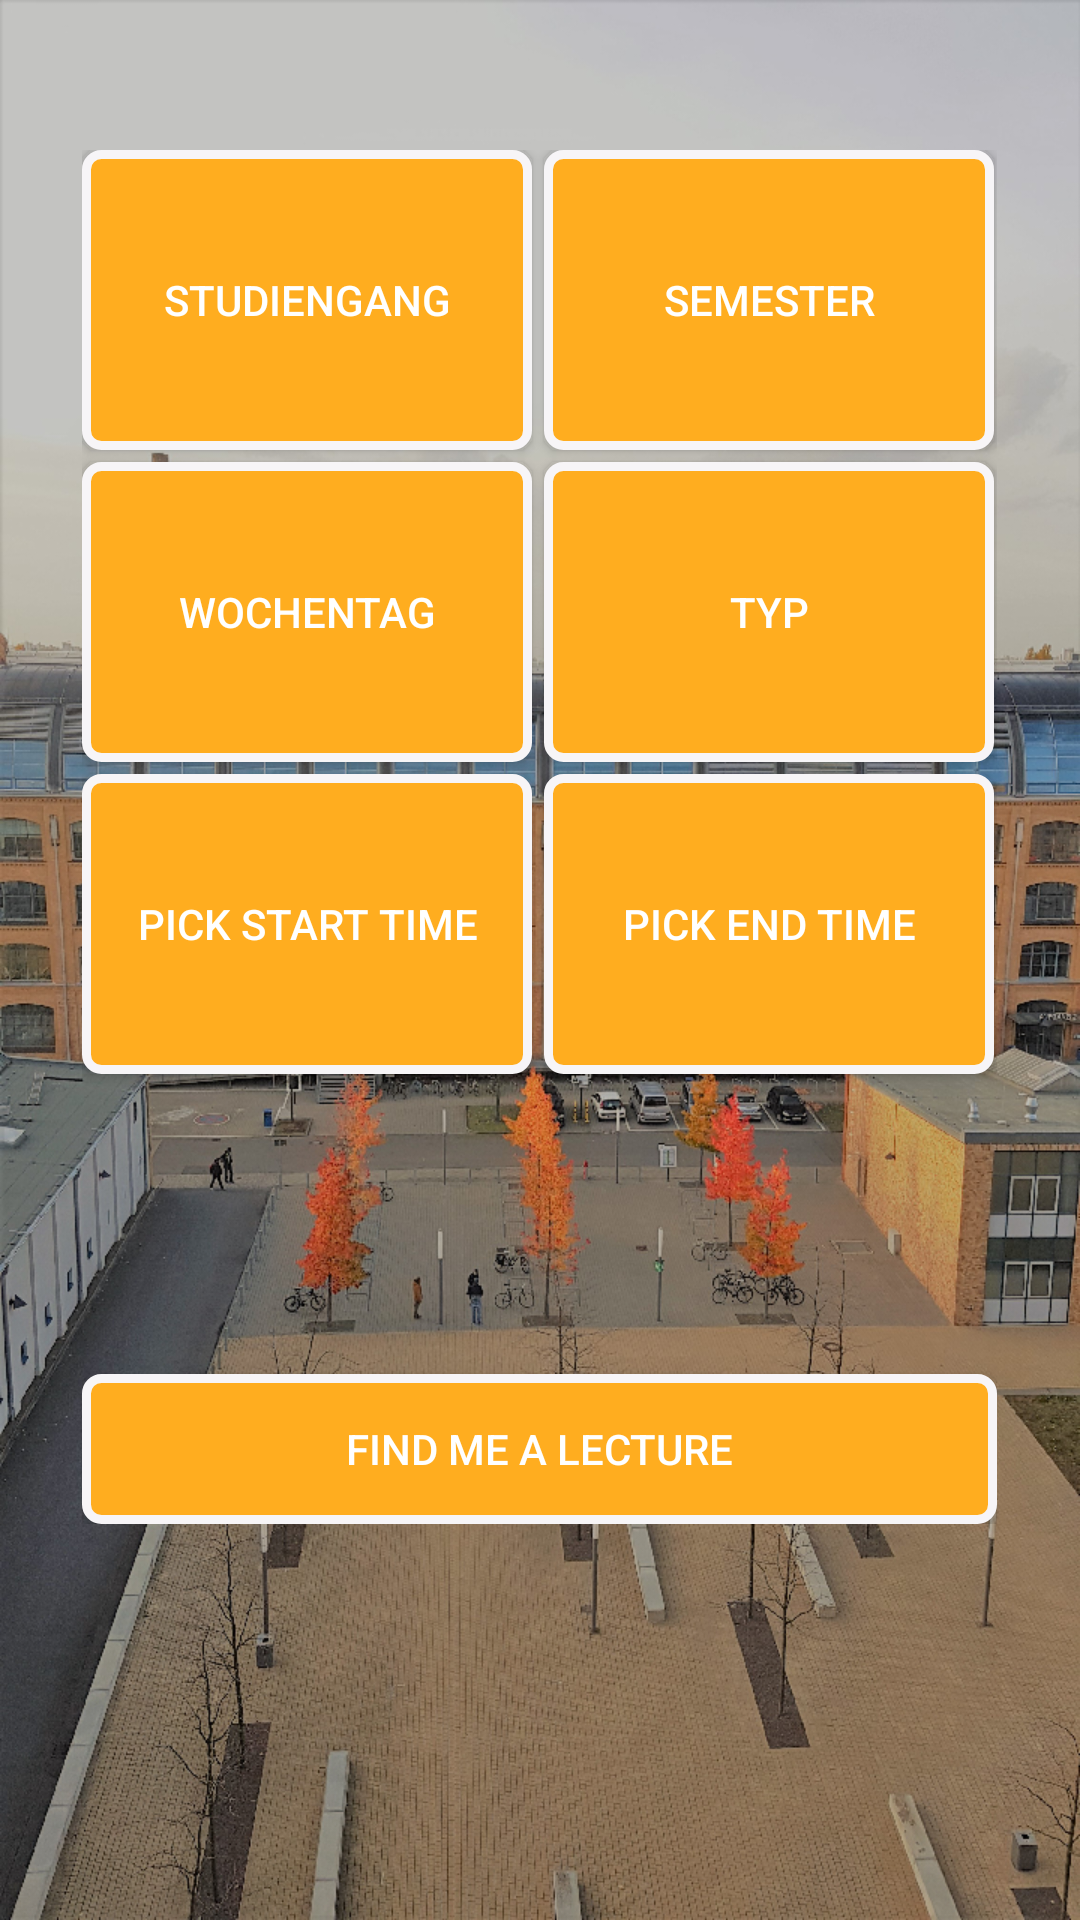

Here is an Android app screen rendered from its layout file. Give the layout XML and the strings, colors and styles it references.
<!-- AndroidManifest.xml: application theme AppTheme -->
<!-- res/layout/activity_lecture_search.xml -->
<?xml version="1.0" encoding="utf-8"?>
<LinearLayout xmlns:android="http://schemas.android.com/apk/res/android"
    xmlns:tools="http://schemas.android.com/tools"
    android:id="@+id/activity_lecture_search"
    android:layout_width="match_parent"
    android:layout_height="match_parent"
    android:paddingTop="50dp"
    android:paddingLeft="10dp"
    android:paddingRight="10dp"
    android:orientation="vertical"
    tools:context="s53324_s53849.lsf_app.gui.lectures.LectureSearchActivity"
    android:background="@drawable/backgroundhtw">

    <RelativeLayout
        android:layout_width="wrap_content"
        android:layout_height="wrap_content"
        android:layout_gravity="center_horizontal"
        >

        //Studiengang
        <Button
            android:id="@+id/Button_selectStudiengang"
            android:text="@string/Button_studiengang"
            android:background="@drawable/buttonshape"
            android:textColor="@android:color/white"
            android:layout_width="150dp"
            android:layout_height="100dp"
            android:layout_alignParentTop="true"
            android:layout_alignParentLeft="true"
            android:layout_marginRight="2dp"
            android:layout_marginBottom="2dp" />

        //Semester
        <Button
            android:id="@+id/Button_semester"
            android:text="@string/Button_semester"
            android:background="@drawable/buttonshape"
            android:textColor="@android:color/white"
            android:layout_width="150dp"
            android:layout_height="100dp"
            android:layout_toRightOf="@id/Button_selectStudiengang"
            android:layout_marginLeft="2dp"
            android:layout_marginBottom="2dp"/>

        //Wochentag
        <Button
            android:id="@+id/Button_wochentag"
            android:text="@string/Button_wochentag"
            android:background="@drawable/buttonshape"
            android:textColor="@android:color/white"
            android:layout_width="150dp"
            android:layout_height="100dp"
            android:layout_below="@id/Button_selectStudiengang"
            android:layout_marginRight="2dp"
            android:layout_marginBottom="2dp"
            android:layout_marginTop="2dp"/>

        //Typ
        <Button
            android:id="@+id/Button_typ"
            android:text="@string/Button_typ"
            android:background="@drawable/buttonshape"
            android:textColor="@android:color/white"
            android:layout_width="150dp"
            android:layout_height="100dp"
            android:layout_toRightOf="@id/Button_wochentag"
            android:layout_below="@id/Button_semester"
            android:layout_marginLeft="2dp"
            android:layout_marginBottom="2dp"
            android:layout_marginTop="2dp"/>

        //StartTime
        <Button
            android:id="@+id/Button_startTimeLectureSearch"
            android:text="@string/button_pick_start_time"
            android:background="@drawable/buttonshape"
            android:textColor="@android:color/white"
            android:layout_width="150dp"
            android:layout_height="100dp"
            android:layout_below="@id/Button_wochentag"
            android:layout_marginRight="2dp"
            android:layout_marginTop="2dp"/>

        //EndTime
        <Button
            android:id="@+id/Button_endTimeLectureSearch"
            android:text="@string/button_pick_end_time"
            android:background="@drawable/buttonshape"
            android:textColor="@android:color/white"
            android:layout_width="150dp"
            android:layout_height="100dp"
            android:layout_toRightOf="@id/Button_startTimeLectureSearch"
            android:layout_below="@id/Button_typ"
            android:layout_marginLeft="2dp"
            android:layout_marginTop="2dp"/>

        //Find Lecture
        <Button
            android:id="@+id/Button_findLecture"
            android:text="@string/Button_find_me_a_lecture"
            android:background="@drawable/buttonshape"
            android:textColor="@android:color/white"
            android:layout_below="@id/Button_startTimeLectureSearch"
            android:layout_width="305dp"
            android:layout_height="50dp"
            android:layout_marginTop="100dp"
            android:onClick="onClickFindLecture"/>

    </RelativeLayout>




</LinearLayout>
<!-- resources referenced by this layout -->
<resources>
  <!-- drawable backgroundhtw: jpg bitmap (drawable, 798388 bytes) -->
  <!-- drawable buttonshape (drawable) -->
  <?xml version="1.0" encoding="utf-8"?>
  <shape xmlns:android="http://schemas.android.com/apk/res/android" android:shape="rectangle" >
      <corners
          android:radius="5dp"
          />
      <solid
          android:color="@color/colorButtonBackground"
          />
      <padding
          android:left="0dp"
          android:top="0dp"
          android:right="0dp"
          android:bottom="0dp"
          />
      <size
          android:width="150dp"
          android:height="100dp"
          />
      <stroke
          android:width="3dp"
          android:color="#F7F5F7"
          />
  </shape>
  <string name="Button_find_me_a_lecture">Find me a Lecture</string>
  <string name="Button_semester">Semester</string>
  <string name="Button_studiengang">Studiengang</string>
  <string name="Button_typ">Typ</string>
  <string name="Button_wochentag">Wochentag</string>
  <string name="button_pick_end_time">Pick end time</string>
  <string name="button_pick_start_time">Pick start time</string>
  <style name="AppTheme" parent="Theme.AppCompat.Light.NoActionBar">
          
          <item name="colorPrimary">@color/colorPrimary</item>
          <item name="colorPrimaryDark">@color/colorPrimaryDark</item>
          <item name="colorAccent">@color/colorButtonBackground</item>
      </style>
  <color name="colorButtonBackground">#FFAD1F</color>
  <color name="colorPrimary">#3F51B5</color>
  <color name="colorPrimaryDark">#303F9F</color>
</resources>
